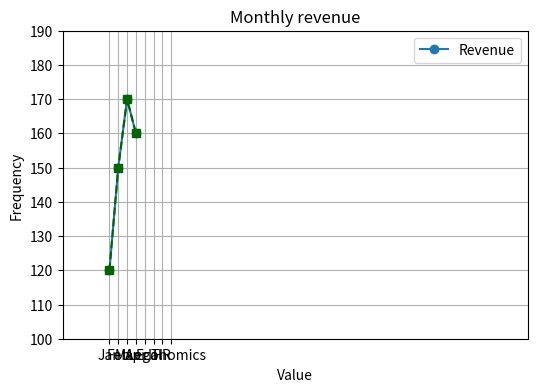
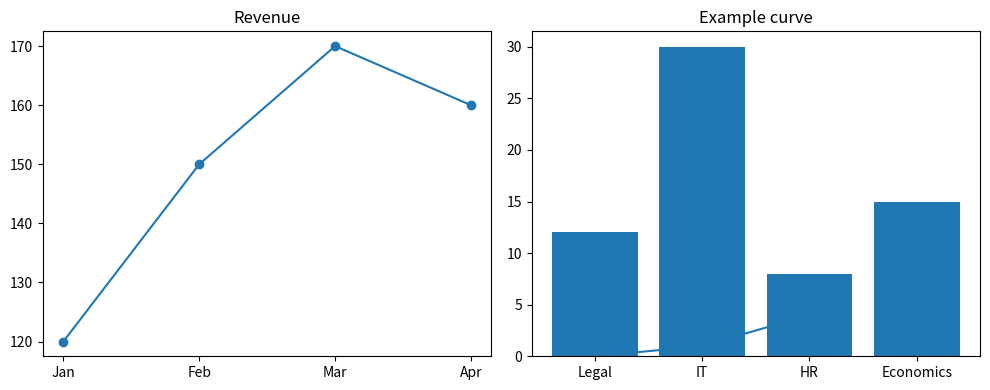

Recreate these plots in Python, in order.
import matplotlib.pyplot as plt
plt.rcParams["figure.figsize"] = (6, 4)
        


months = ["Jan", "Feb", "Mar", "Apr"]
revenue = [120, 150, 170, 160]
plt.plot(months, revenue, marker="o", label="Revenue")
plt.xlabel("Month")
plt.ylabel("EUR k")
plt.title("Monthly revenue")
plt.grid(True)
plt.legend()
plt.show()
        


plt.plot(months, revenue, color="darkgreen", linestyle="--", marker="s")
plt.ylim(100, 190)
plt.show()
        


ages = [25, 30, 35, 40, 45]
salaries = [50, 60, 70, 85, 90]
plt.scatter(ages, salaries, c=salaries, cmap="Blues")
plt.xlabel("Age")
plt.ylabel("Salary (k EUR)")
plt.show()
        


departments = ["Legal", "IT", "HR", "Economics"]
headcount = [12, 30, 8, 15]
plt.bar(departments, headcount, color="steelblue")
plt.ylabel("Employees")
plt.show()
        


import numpy as np
samples = np.random.normal(loc=0, scale=1, size=500)
plt.hist(samples, bins=20, color="orange", edgecolor="black")
plt.xlabel("Value")
plt.ylabel("Frequency")
plt.show()
        


fig, axes = plt.subplots(1, 2, figsize=(10, 4))
axes[0].plot(months, revenue, marker="o")
axes[0].set_title("Revenue")
axes[1].bar(departments, headcount)
axes[1].set_title("Headcount")
plt.tight_layout()
plt.show()
        


plt.plot([0, 1, 2], [0, 1, 4])
plt.title("Example curve")
plt.savefig("example_curve.png", dpi=150)
plt.show()
        
